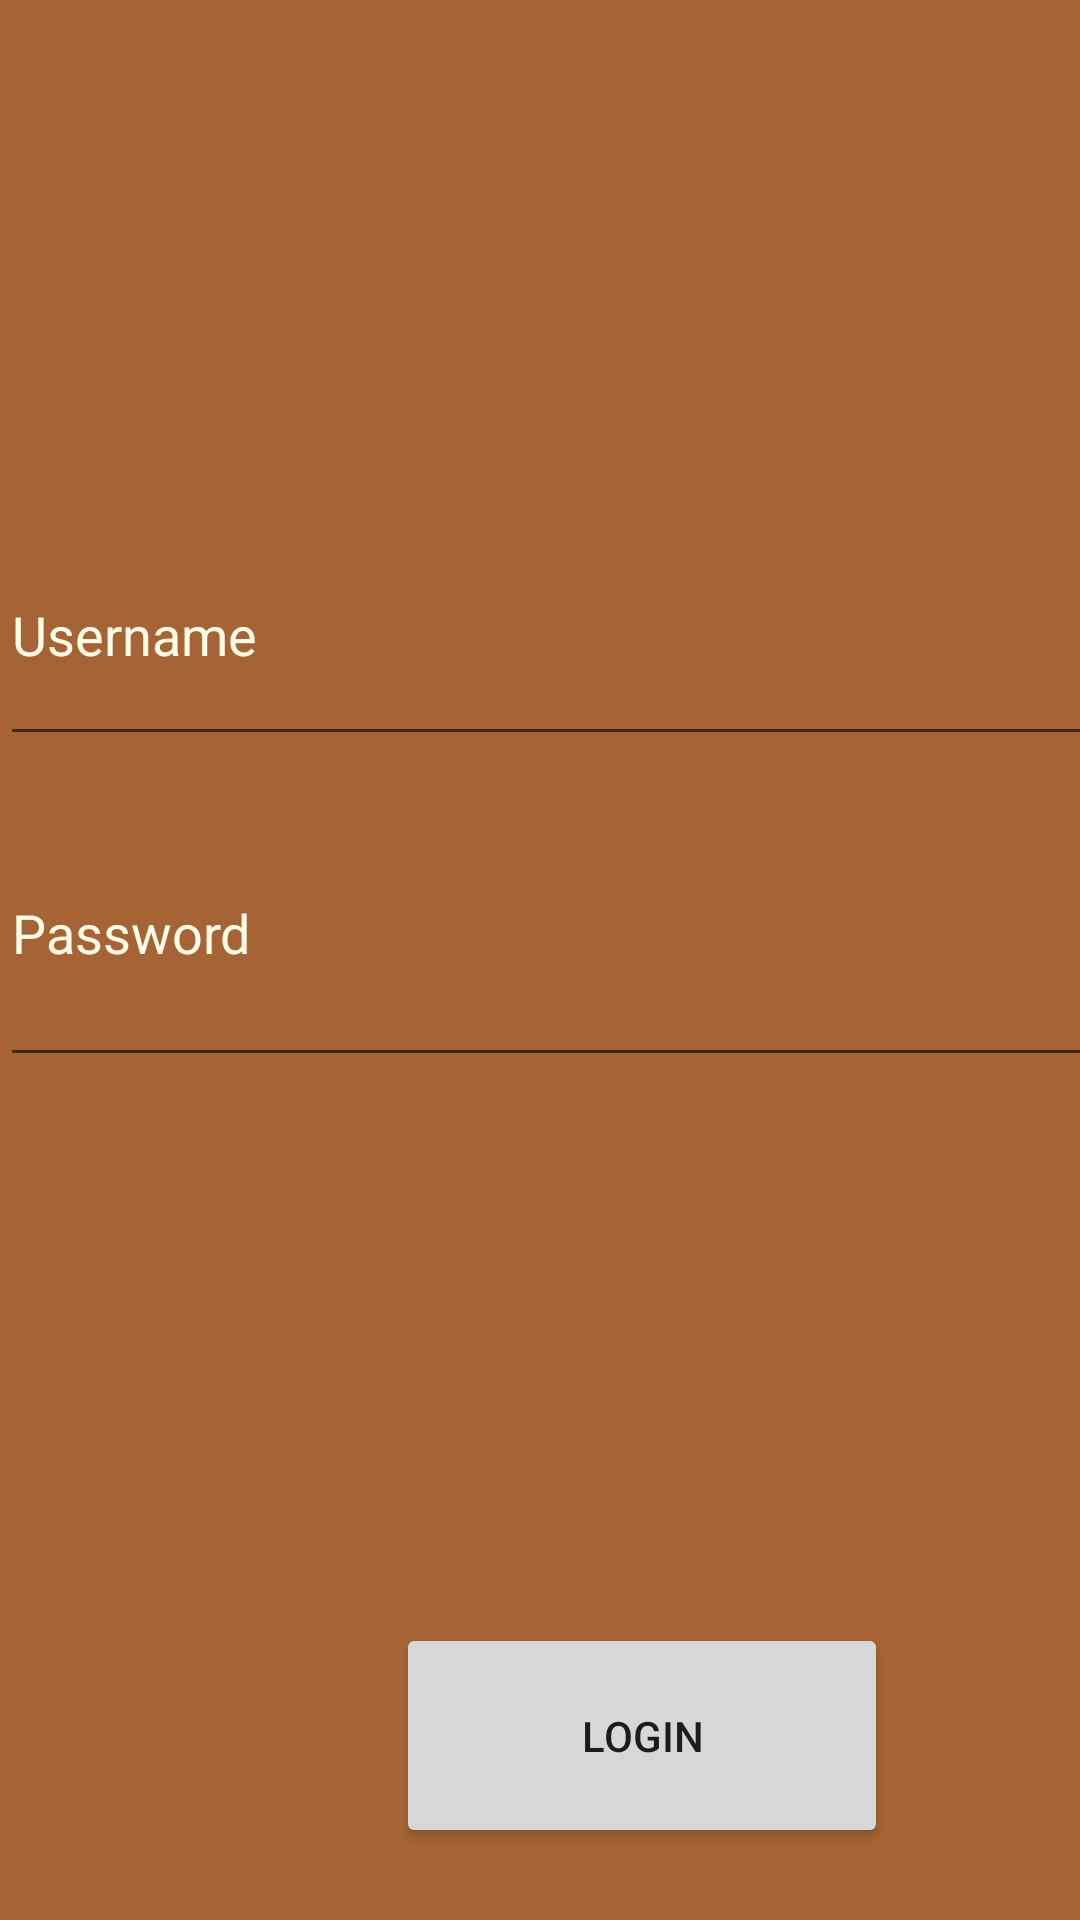

This screen was rendered from an Android layout file. Write that file and the resources it references.
<!-- AndroidManifest.xml: application theme Theme.PDM -->
<!-- res/layout/activity_login.xml -->
<?xml version="1.0" encoding="utf-8"?>
<androidx.constraintlayout.widget.ConstraintLayout xmlns:android="http://schemas.android.com/apk/res/android"
    xmlns:app="http://schemas.android.com/apk/res-auto"
    xmlns:tools="http://schemas.android.com/tools"
    android:id="@+id/main"
    android:layout_width="match_parent"
    android:layout_height="match_parent"
    android:background="#A66436"
    tools:context=".LoginActivity">

    <com.google.android.material.textfield.TextInputLayout
        android:layout_width="match_parent"
        android:layout_height="wrap_content"
        android:layout_marginBottom="316dp"
        app:layout_constraintBottom_toTopOf="@+id/textInputUsername"
        app:layout_constraintEnd_toEndOf="parent"
        app:layout_constraintStart_toStartOf="parent"
        app:layout_constraintTop_toTopOf="parent"
        tools:ignore="VisualLintBounds">

    </com.google.android.material.textfield.TextInputLayout>

    <com.google.android.material.textfield.TextInputEditText
        android:id="@+id/textInputUsername"
        android:layout_width="411dp"
        android:layout_height="84dp"
        android:layout_marginTop="168dp"
        android:hint="@string/username"
        android:inputType="text|textAutoComplete"
        android:textColorHint="#FFFDE7"
        app:layout_constraintEnd_toEndOf="parent"
        app:layout_constraintHorizontal_bias="0.0"
        app:layout_constraintStart_toStartOf="parent"
        app:layout_constraintTop_toTopOf="parent"
        tools:ignore="VisualLintBounds" />

    <com.google.android.material.textfield.TextInputEditText
        android:id="@+id/textInputPassword"
        android:layout_width="411dp"
        android:layout_height="99dp"
        android:layout_marginTop="8dp"
        android:hint="@string/password"
        android:inputType="textPassword"
        android:textColorHint="#FFFDE7"
        app:layout_constraintEnd_toEndOf="parent"
        app:layout_constraintHorizontal_bias="0.0"
        app:layout_constraintStart_toStartOf="parent"
        app:layout_constraintTop_toBottomOf="@id/textInputUsername" />

    <Button
        android:id="@+id/loginAction"
        android:layout_width="164dp"
        android:layout_height="75dp"
        android:layout_marginStart="132dp"
        android:layout_marginTop="182dp"
        android:text="@string/loginAction"
        app:layout_constraintStart_toStartOf="parent"
        app:layout_constraintTop_toBottomOf="@+id/textInputPassword" />
</androidx.constraintlayout.widget.ConstraintLayout>
<!-- resources referenced by this layout -->
<resources>
  <string name="loginAction">LOGIN</string>
  <string name="password">Password</string>
  <string name="username">Username</string>
  <style name="Theme.PDM" parent="Theme.MaterialComponents.DayNight.DarkActionBar">
          
          <item name="colorPrimary">@color/brown_toolbar</item>
          <item name="colorPrimaryVariant">@color/brown_toolbar</item>
          <item name="colorOnPrimary">@color/white</item>
          
          <item name="colorSecondary">@color/teal_200</item>
          <item name="colorSecondaryVariant">@color/teal_700</item>
          <item name="colorOnSecondary">@color/black</item>
          
          <item name="android:statusBarColor">?attr/colorPrimaryVariant</item>
          
          
          <item name="android:windowBackground">@color/light_brown</item>
      </style>
  <color name="brown_toolbar">#784d24</color>
  <color name="white">#FFFFFFFF</color>
  <color name="teal_200">#FF03DAC5</color>
  <color name="teal_700">#FF018786</color>
  <color name="black">#FF000000</color>
  <color name="light_brown">#d18854</color>
</resources>
